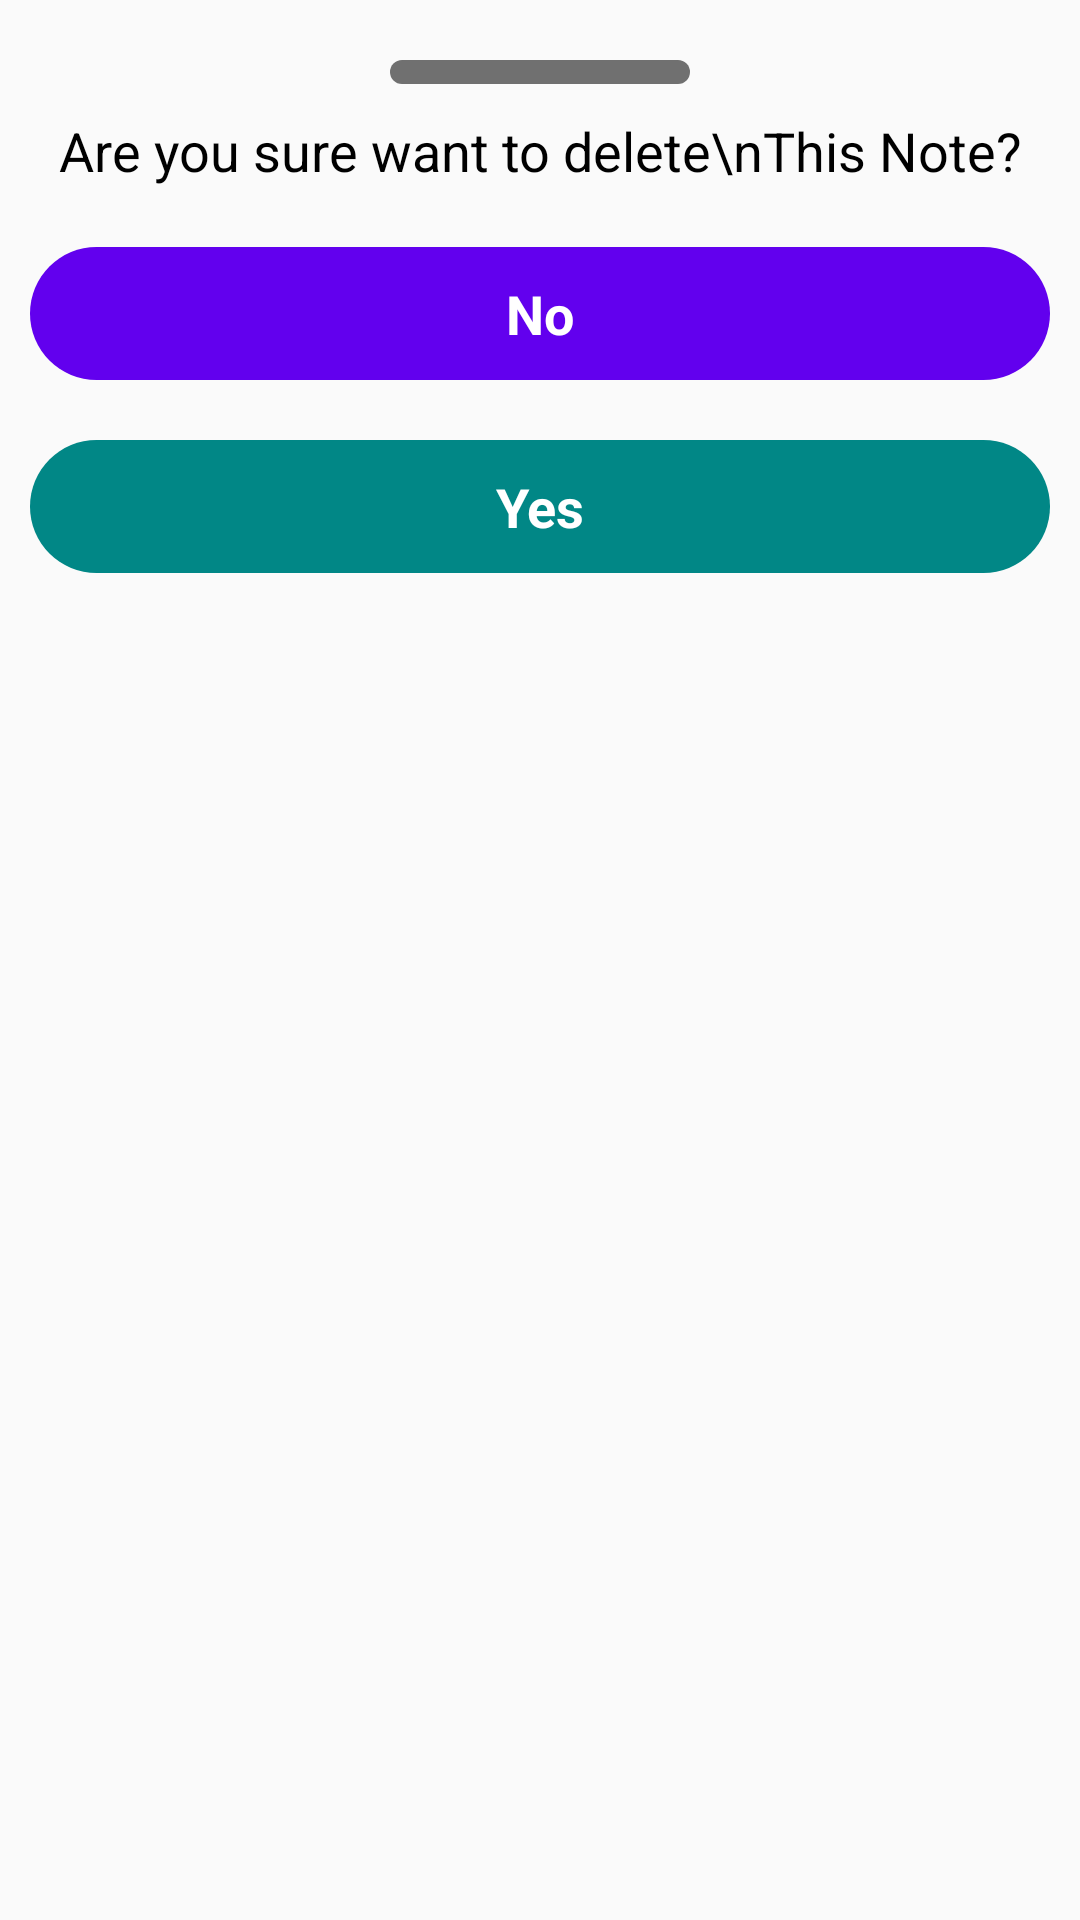

This screen was rendered from an Android layout file. Write that file and the resources it references.
<!-- AndroidManifest.xml: application theme Theme.NotesKotlinApp -->
<!-- res/layout/dialog_delete.xml -->
<?xml version="1.0" encoding="utf-8"?>
<LinearLayout xmlns:android="http://schemas.android.com/apk/res/android"
    android:layout_width="match_parent"
    android:layout_height="wrap_content"
    android:orientation="vertical">

    <View
        android:layout_width="100dp"
        android:layout_height="8dp"
        android:layout_gravity="center"
        android:layout_marginTop="20dp"
        android:layout_marginBottom="10dp"
        android:background="@drawable/view_btn_shape" />

    <TextView
        android:layout_width="match_parent"
        android:layout_height="wrap_content"
        android:layout_marginLeft="10dp"
        android:layout_marginRight="10dp"
        android:gravity="center"
        android:text="Are you sure want to delete\nThis Note?"
        android:textColor="@color/black"
        android:textSize="18sp" />

    <TextView
        android:layout_width="match_parent"
        android:layout_height="wrap_content"
        android:layout_marginLeft="10dp"
        android:layout_marginTop="20dp"
        android:layout_marginRight="10dp"
        android:background="@drawable/no_btn_shape"
        android:gravity="center"
        android:padding="10dp"
        android:text="No"
        android:textColor="@android:color/white"
        android:textSize="18sp"
        android:textStyle="bold" />

    <TextView
        android:layout_width="match_parent"
        android:layout_height="wrap_content"
        android:layout_marginLeft="10dp"
        android:layout_marginTop="20dp"
        android:layout_marginRight="10dp"
        android:layout_marginBottom="20dp"
        android:background="@drawable/yes_btn_shape"
        android:gravity="center"
        android:padding="10dp"
        android:text="Yes"
        android:textColor="@android:color/white"
        android:textSize="18sp"
        android:textStyle="bold" />
</LinearLayout>
<!-- resources referenced by this layout -->
<resources>
  <!-- drawable no_btn_shape (drawable) -->
  <?xml version="1.0" encoding="utf-8"?>
  <shape xmlns:android="http://schemas.android.com/apk/res/android"
      android:shape="rectangle">
  
      <solid android:color="@color/purple_500" />
      <corners android:radius="150dp" />
  
  </shape>
  <!-- drawable view_btn_shape (drawable) -->
  <?xml version="1.0" encoding="utf-8"?>
  <shape xmlns:android="http://schemas.android.com/apk/res/android"
      android:shape="rectangle">
  
      <solid android:color="#707070" />
      <corners android:radius="150dp" />
  
  </shape>
  <!-- drawable yes_btn_shape (drawable) -->
  <?xml version="1.0" encoding="utf-8"?>
  <shape xmlns:android="http://schemas.android.com/apk/res/android"
      android:shape="rectangle">
  
      <solid android:color="@color/teal_700" />
      <corners android:radius="150dp" />
  
  </shape>
  <style name="Theme.NotesKotlinApp" parent="Theme.AppCompat.Light.DarkActionBar">
          
          <item name="colorPrimary">@color/purple_500</item>
          <item name="colorPrimaryDark">@color/purple_700</item>
          <item name="colorAccent">@color/teal_200</item>
          
      </style>
  <!-- not gathered from this repository: default colours our renderer supplied (Android Studio template values) -->
  <color name="purple_500">#FF6200EE</color>
  <color name="purple_700">#FF3700B3</color>
  <color name="teal_200">#FF03DAC5</color>
  <color name="teal_700">#FF018786</color>
  <color name="black">#FF000000</color>
</resources>
